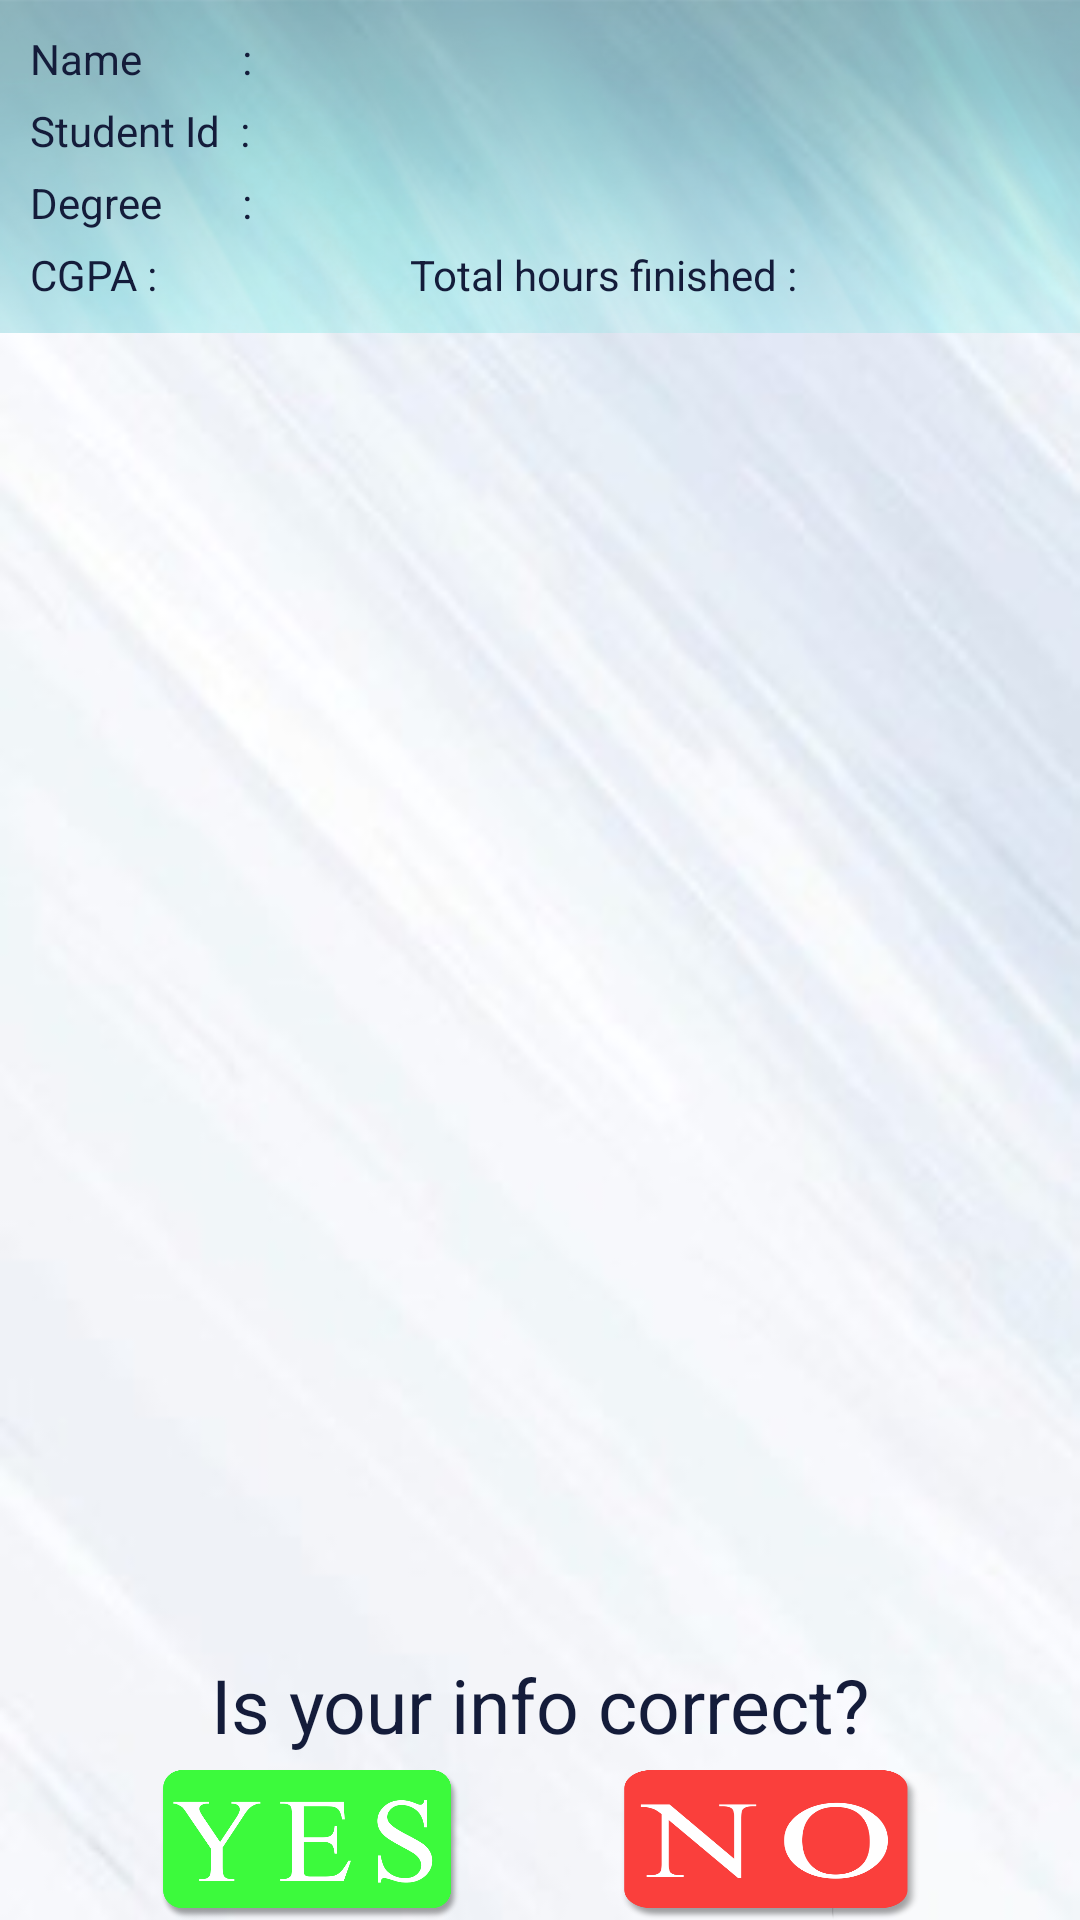

Produce the Android XML layout that renders to this screen, including the resource entries it uses.
<!-- AndroidManifest.xml: application theme AppTheme -->
<!-- res/layout/activity_pdf_to_text.xml -->
<?xml version="1.0" encoding="utf-8"?>
<RelativeLayout
    xmlns:android="http://schemas.android.com/apk/res/android"
    xmlns:app="http://schemas.android.com/apk/res-auto"
    xmlns:tools="http://schemas.android.com/tools"
    android:layout_width="match_parent"
    android:layout_height="match_parent"
    android:orientation="vertical"
    tools:context=".pdf_to_text">

    <ImageButton
        android:id="@+id/imageButton17"
        android:layout_width="match_parent"
        android:layout_height="match_parent"
        android:background="@drawable/blue"
        android:scaleType="fitXY" />


    <ImageView
        android:layout_width="match_parent"
        android:layout_height="match_parent"
        android:layout_above="@+id/listView"
        android:alpha="0.5"
        android:background="@drawable/title22" />

    <LinearLayout
        android:id="@+id/info"
        android:layout_width="match_parent"
        android:layout_height="wrap_content"
        android:orientation="vertical"
        android:padding="10dp">

        <LinearLayout
            android:layout_width="match_parent"
            android:layout_height="match_parent"
            android:layout_marginBottom="5dp"
            android:orientation="horizontal">

            <TextView
                android:id="@+id/text2"
                android:layout_width="wrap_content"
                android:layout_height="wrap_content"
                android:layout_marginRight="20dp"
                android:text="Name          :"
                android:textColor="#141C3A" />

            <TextView
                android:id="@+id/name"
                android:layout_width="wrap_content"
                android:layout_height="wrap_content"
                android:textColor="#141C3A" />
        </LinearLayout>

        <LinearLayout
            android:layout_width="match_parent"
            android:layout_height="match_parent"
            android:layout_marginBottom="5dp"
            android:orientation="horizontal">

            <TextView
                android:id="@+id/text1"
                android:layout_width="wrap_content"
                android:layout_height="wrap_content"
                android:layout_marginRight="20dp"
                android:text="Student Id  :"
                android:textColor="#141C3A" />

            <TextView
                android:id="@+id/studentid"
                android:layout_width="wrap_content"
                android:layout_height="wrap_content"
                android:textColor="#141C3A" />
        </LinearLayout>

        <LinearLayout
            android:layout_width="match_parent"
            android:layout_height="match_parent"
            android:orientation="horizontal">

            <TextView
                android:id="@+id/text3"
                android:layout_width="wrap_content"
                android:layout_height="wrap_content"
                android:layout_marginRight="20dp"
                android:text="Degree        :"
                android:textColor="#141C3A" />

            <TextView
                android:id="@+id/degree"
                android:layout_width="wrap_content"
                android:layout_height="wrap_content"
                android:textColor="#141C3A" />

        </LinearLayout>

        <LinearLayout
            android:layout_width="match_parent"
            android:layout_height="wrap_content"
            android:orientation="horizontal"
            android:paddingTop="5dp">

            <TextView
                android:id="@+id/textView17"
                android:layout_width="wrap_content"
                android:layout_height="wrap_content"
                android:text="CGPA :    "
                android:textColor="#141C3A" />

            <TextView
                android:id="@+id/CGPA"
                android:layout_width="wrap_content"
                android:layout_height="wrap_content"
                android:layout_weight="1"
                android:gravity="left"
                android:textColor="#141C3A" />

            <TextView
                android:id="@+id/textView18"
                android:layout_width="wrap_content"
                android:layout_height="wrap_content"
                android:text="Total hours finished :    "
                android:textColor="#141C3A" />

            <TextView
                android:id="@+id/totalhours"
                android:layout_width="wrap_content"
                android:layout_height="wrap_content"
                android:layout_weight="1"
                android:gravity="left"
                android:textColor="#141C3A" />

        </LinearLayout>

    </LinearLayout>

    <ListView
        android:id="@+id/listView"
        android:layout_below="@+id/info"
        android:layout_width="match_parent"
        android:layout_height="match_parent"
        android:layout_weight="1">

    </ListView>

    <LinearLayout
        android:id="@+id/isinfo"
        android:layout_width="match_parent"
        android:layout_height="wrap_content"
        android:layout_alignParentBottom="true"
        android:orientation="vertical">


        <TextView
            android:id="@+id/textView21"
            android:layout_width="wrap_content"
            android:layout_height="wrap_content"
            android:layout_gravity="center"
            android:padding="5dp"
            android:text="Is your info correct?"
            android:textColor="#141C3A"
            android:textSize="25sp" />

        <LinearLayout
            android:id="@+id/yesno"
            android:layout_width="match_parent"
            android:layout_height="50dp"
            android:layout_alignParentBottom="true"
            android:orientation="horizontal">

            <Space
                android:layout_width="wrap_content"
                android:layout_height="wrap_content"
                android:layout_weight="1" />

            <ImageButton
                android:id="@+id/imageButton15"
                android:layout_width="100dp"
                android:layout_height="wrap_content"
                android:background="#00FFFFFF"
                android:onClick="YES_CLICKED"
                android:scaleType="fitXY"
                app:srcCompat="@drawable/yes" />

            <Space
                android:layout_width="wrap_content"
                android:layout_height="wrap_content"
                android:layout_weight="1" />

            <ImageButton
                android:id="@+id/imageButton16"
                android:layout_width="100dp"
                android:layout_height="wrap_content"
                android:background="#00FFFFFF"
                android:onClick="NO_CLICKED"
                android:scaleType="fitXY"
                app:srcCompat="@drawable/no" />

            <Space
                android:layout_width="wrap_content"
                android:layout_height="wrap_content"
                android:layout_weight="1" />
        </LinearLayout>

    </LinearLayout>



</RelativeLayout>
<!-- resources referenced by this layout -->
<resources>
  <!-- drawable blue: jpg bitmap (drawable, 30393 bytes) -->
  <!-- drawable no: png bitmap (drawable, 36490 bytes) -->
  <!-- drawable title22: png bitmap (drawable, 167021 bytes) -->
  <!-- drawable yes: png bitmap (drawable, 41350 bytes) -->
  <style name="AppTheme" parent="Theme.AppCompat.Light.DarkActionBar">
          
          <item name="colorPrimary">@color/colorPrimary</item>
          <item name="colorPrimaryDark">@color/colorPrimaryDark</item>
          <item name="colorAccent">@color/colorAccent</item>
  
          <item name="android:windowLightStatusBar" tools:ignore="NewApi">true</item>
          <item name="android:statusBarColor" tools:ignore="NewApi">@android:color/transparent</item>
  
  
      </style>
  <color name="colorPrimary">#1f7199</color>
  <color name="colorPrimaryDark">#1c4e69</color>
  <color name="colorAccent">#D81B60</color>
</resources>
